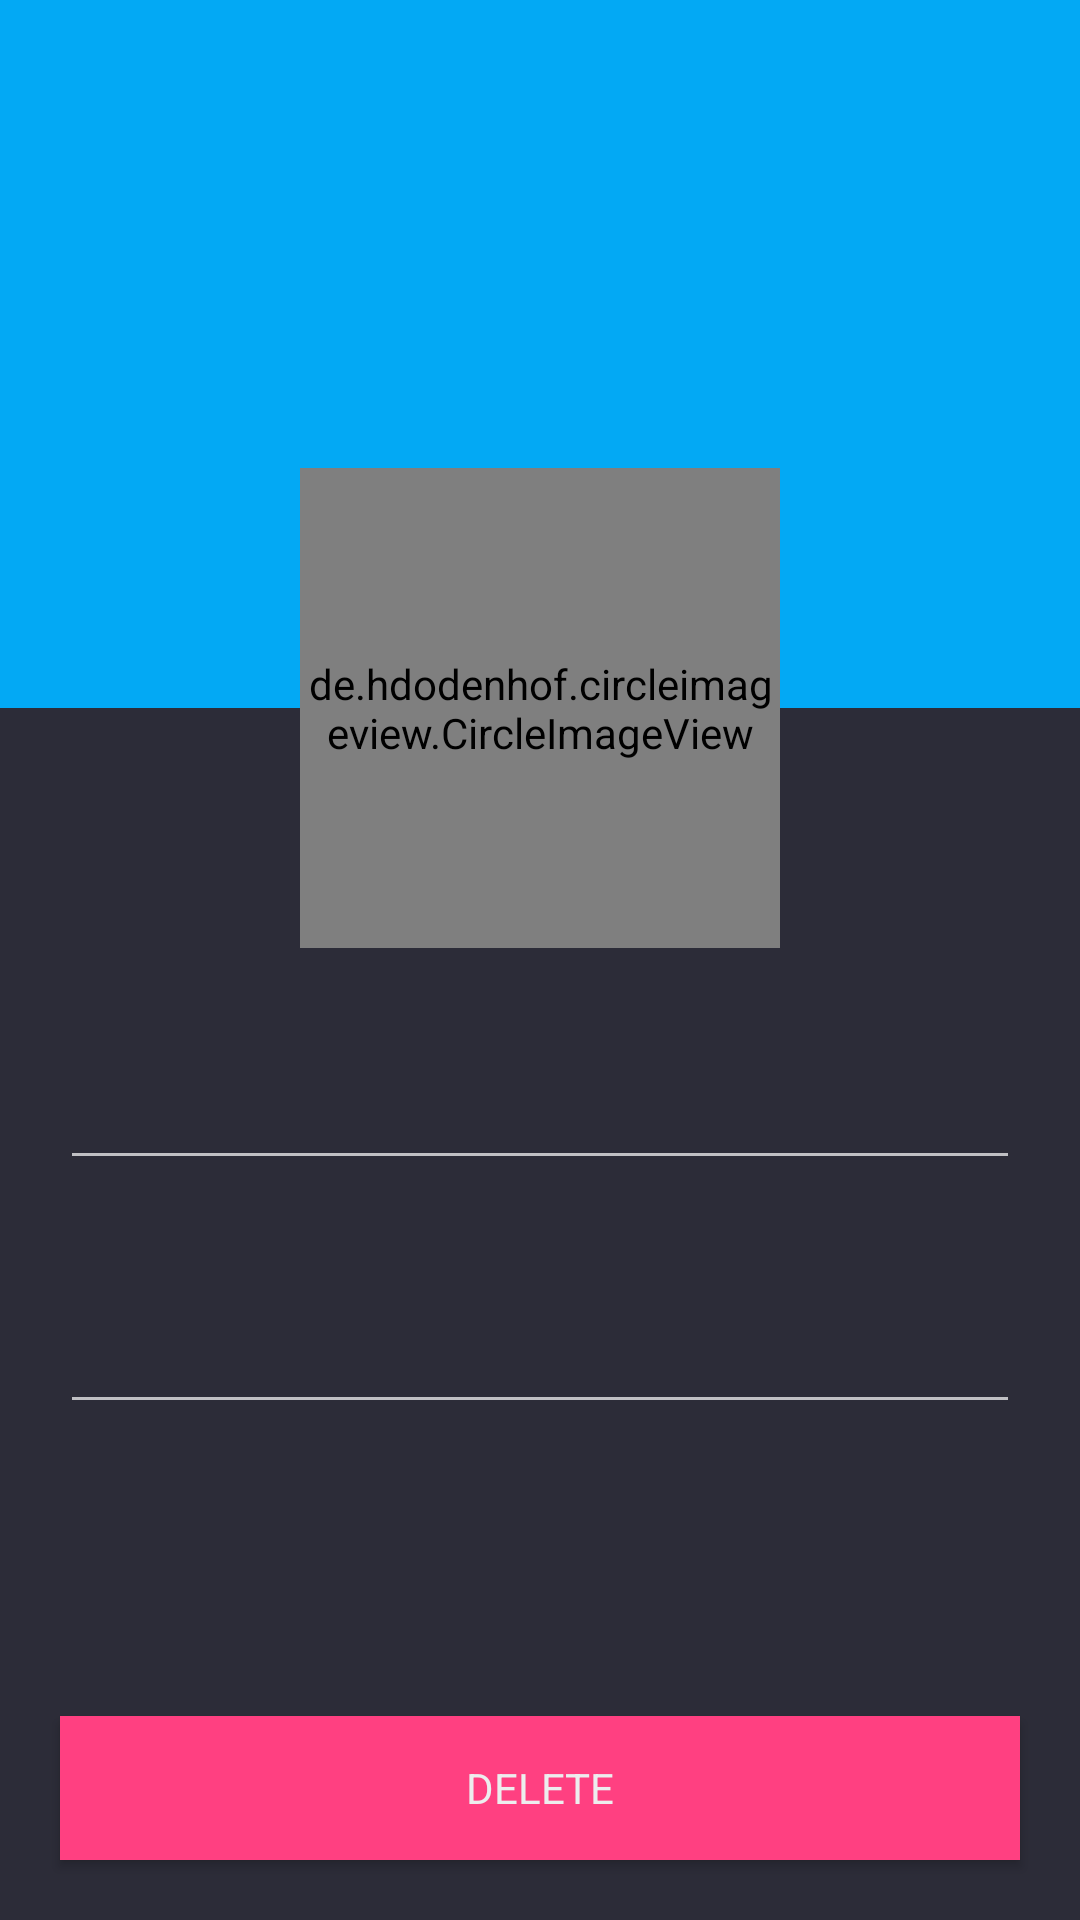

Write the Android layout XML for this screen, with the resource values it uses.
<!-- AndroidManifest.xml: application theme AppTheme -->
<!-- res/layout/activity_view_account.xml -->
<LinearLayout xmlns:android="http://schemas.android.com/apk/res/android"
    xmlns:tools="http://schemas.android.com/tools"
    android:layout_width="match_parent"
    android:layout_height="match_parent"
    android:orientation="vertical"
    tools:context="com.epsilon.coders.budgetbiulder.Settings.ViewAccount">

    <include layout="@layout/toolbar" />

    <RelativeLayout
        android:layout_width="match_parent"
        android:layout_height="match_parent"
        android:background="@color/app_background">

        <ImageView
            android:id="@+id/account_edit"
            android:layout_width="match_parent"
            android:layout_height="180dp"
            android:background="@color/blue"/>

        <de.hdodenhof.circleimageview.CircleImageView
            android:id="@+id/account_image"
            android:layout_width="160dp"
            android:layout_height="160dp"
            android:src="@drawable/no_image"
            android:layout_marginTop="100dp"
            android:layout_centerHorizontal="true"/>

        <EditText
            android:id="@+id/account_name"
            android:layout_width="match_parent"
            android:layout_height="wrap_content"
            android:layout_margin="20dp"
            android:textSize="30sp"
            android:gravity="center"
            android:layout_below="@id/account_image"/>

        <EditText
            android:id="@+id/account_bank"
            android:layout_width="match_parent"
            android:layout_height="wrap_content"
            android:layout_margin="20dp"
            android:textSize="18sp"
            android:gravity="center"
            android:layout_below="@id/account_name"/>

        <Button
            android:layout_width="match_parent"
            android:layout_height="wrap_content"
            android:background="@color/pink"
            android:text="@string/delete"
            android:layout_alignParentBottom="true"
            android:layout_margin="20dp"/>

    </RelativeLayout>

</LinearLayout>
<!-- res/layout/toolbar.xml (included above) -->
<?xml version="1.0" encoding="utf-8"?>
<android.support.v7.widget.Toolbar
    xmlns:android="http://schemas.android.com/apk/res/android"
    xmlns:app="http://schemas.android.com/apk/res-auto"
    android:id="@+id/my_toolbar"
    android:layout_height="wrap_content"
    android:layout_width="match_parent"
    android:minHeight="?attr/actionBarSize"
    android:background="?attr/colorPrimary"
    app:theme="@style/ThemeOverlay.AppCompat.Dark.ActionBar"
    app:popupTheme="@style/ThemeOverlay.AppCompat.Dark"/>
<!-- resources referenced by this layout -->
<resources>
  <color name="app_background">#2C2C38</color>
  <color name="blue">#03a9f4</color>
  <color name="pink">#FF4081</color>
  <!-- drawable no_image: png bitmap (drawable-hdpi, 6658 bytes) -->
  <string name="delete">Delete</string>
  <style name="AppTheme" parent="Theme.AppCompat.NoActionBar">
          
          <item name="android:windowNoTitle">true</item>
          <item name="android:windowActionBar">false</item>
  
          <item name="android:windowBackground">@color/app_background</item>
          <item name="android:textColor">@color/app_text</item>
          <item name="android:typeface">sans</item>
          <item name="colorPrimary">@color/blue</item>
          <item name="colorPrimaryDark">@color/blue_dark</item>
          <item name="colorAccent">@color/pink</item>
      </style>
  <color name="app_text">#EDEDEE</color>
  <color name="blue_dark">#0288d1</color>
</resources>
